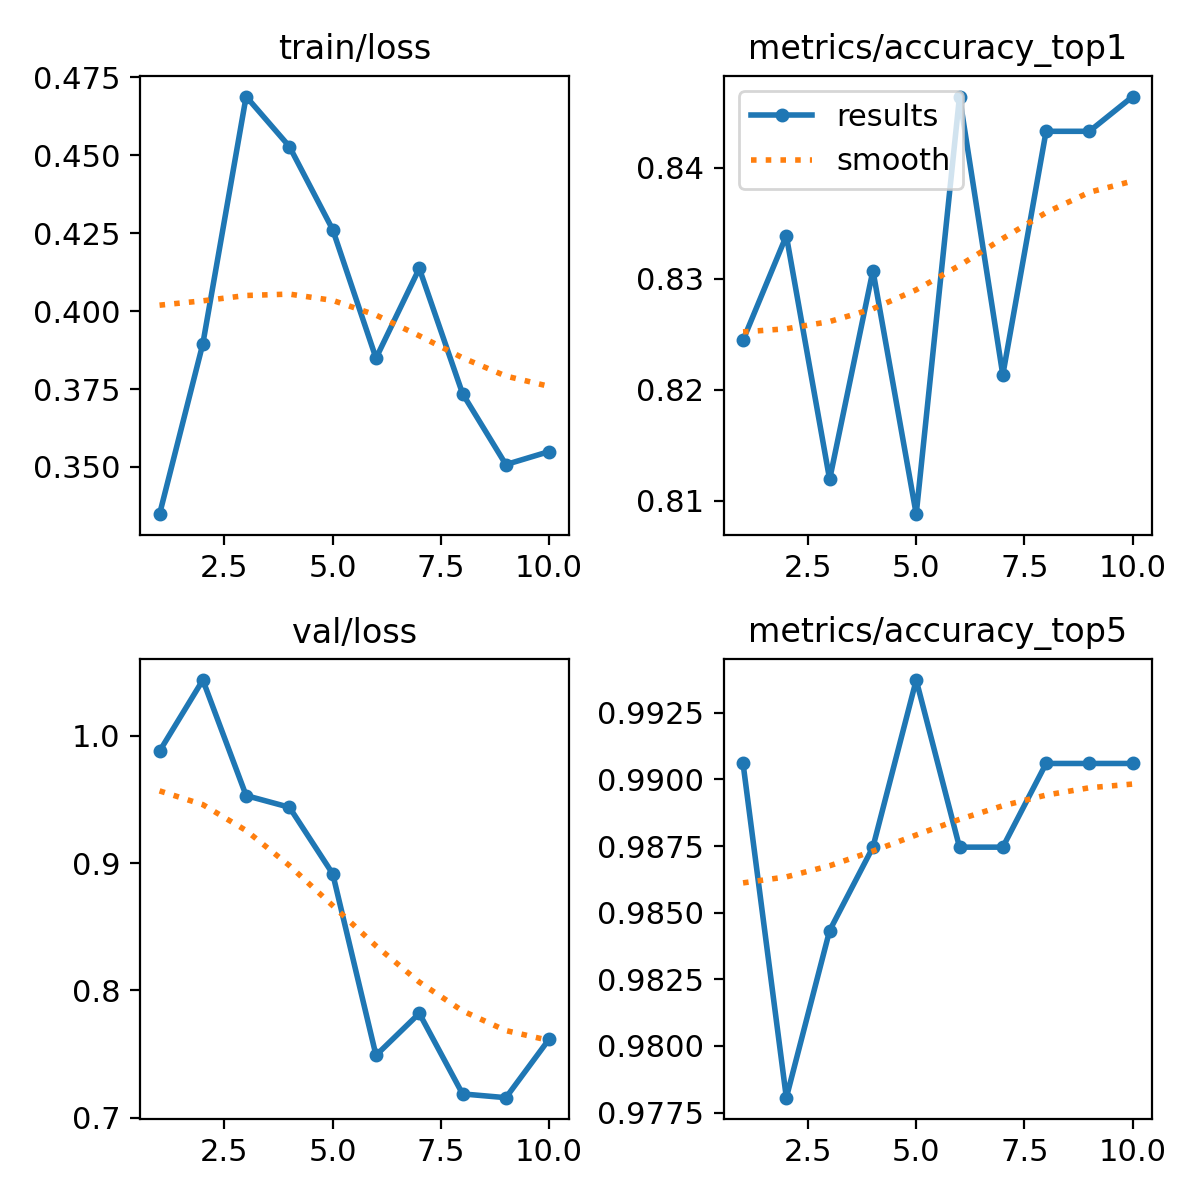

The file beside this chart, header and first rows:
epoch, time, train/loss, metrics/accuracy_top1, metrics/accuracy_top5, val/loss, lr/pg0, lr/pg1, lr/pg2
1, 33.75, 0.3349, 0.8245, 0.9906, 0.9879, 0.0001945, 0.0001945, 0.0001945
2, 48.8, 0.3895, 0.8339, 0.9781, 1.044, 0.0003518, 0.0003518, 0.0003518
3, 64.19, 0.4688, 0.8119, 0.9843, 0.9531, 0.0004703, 0.0004703, 0.0004703
4, 80.51, 0.4528, 0.8307, 0.9875, 0.9439, 0.0004134, 0.0004134, 0.0004134
5, 96.22, 0.4261, 0.8088, 0.9937, 0.8917, 0.0003552, 0.0003552, 0.0003552
6, 112.2, 0.3849, 0.8464, 0.9875, 0.749, 0.0002969, 0.0002969, 0.0002969
7, 128.6, 0.4137, 0.8213, 0.9875, 0.7821, 0.0002387, 0.0002387, 0.0002387
8, 146, 0.3735, 0.8433, 0.9906, 0.7187, 0.0001805, 0.0001805, 0.0001805
9, 162.9, 0.3508, 0.8433, 0.9906, 0.7158, 0.0001223, 0.0001223, 0.0001223
10, 179.8, 0.3549, 0.8464, 0.9906, 0.7618, 6.4092e-05, 6.4092e-05, 6.4092e-05
